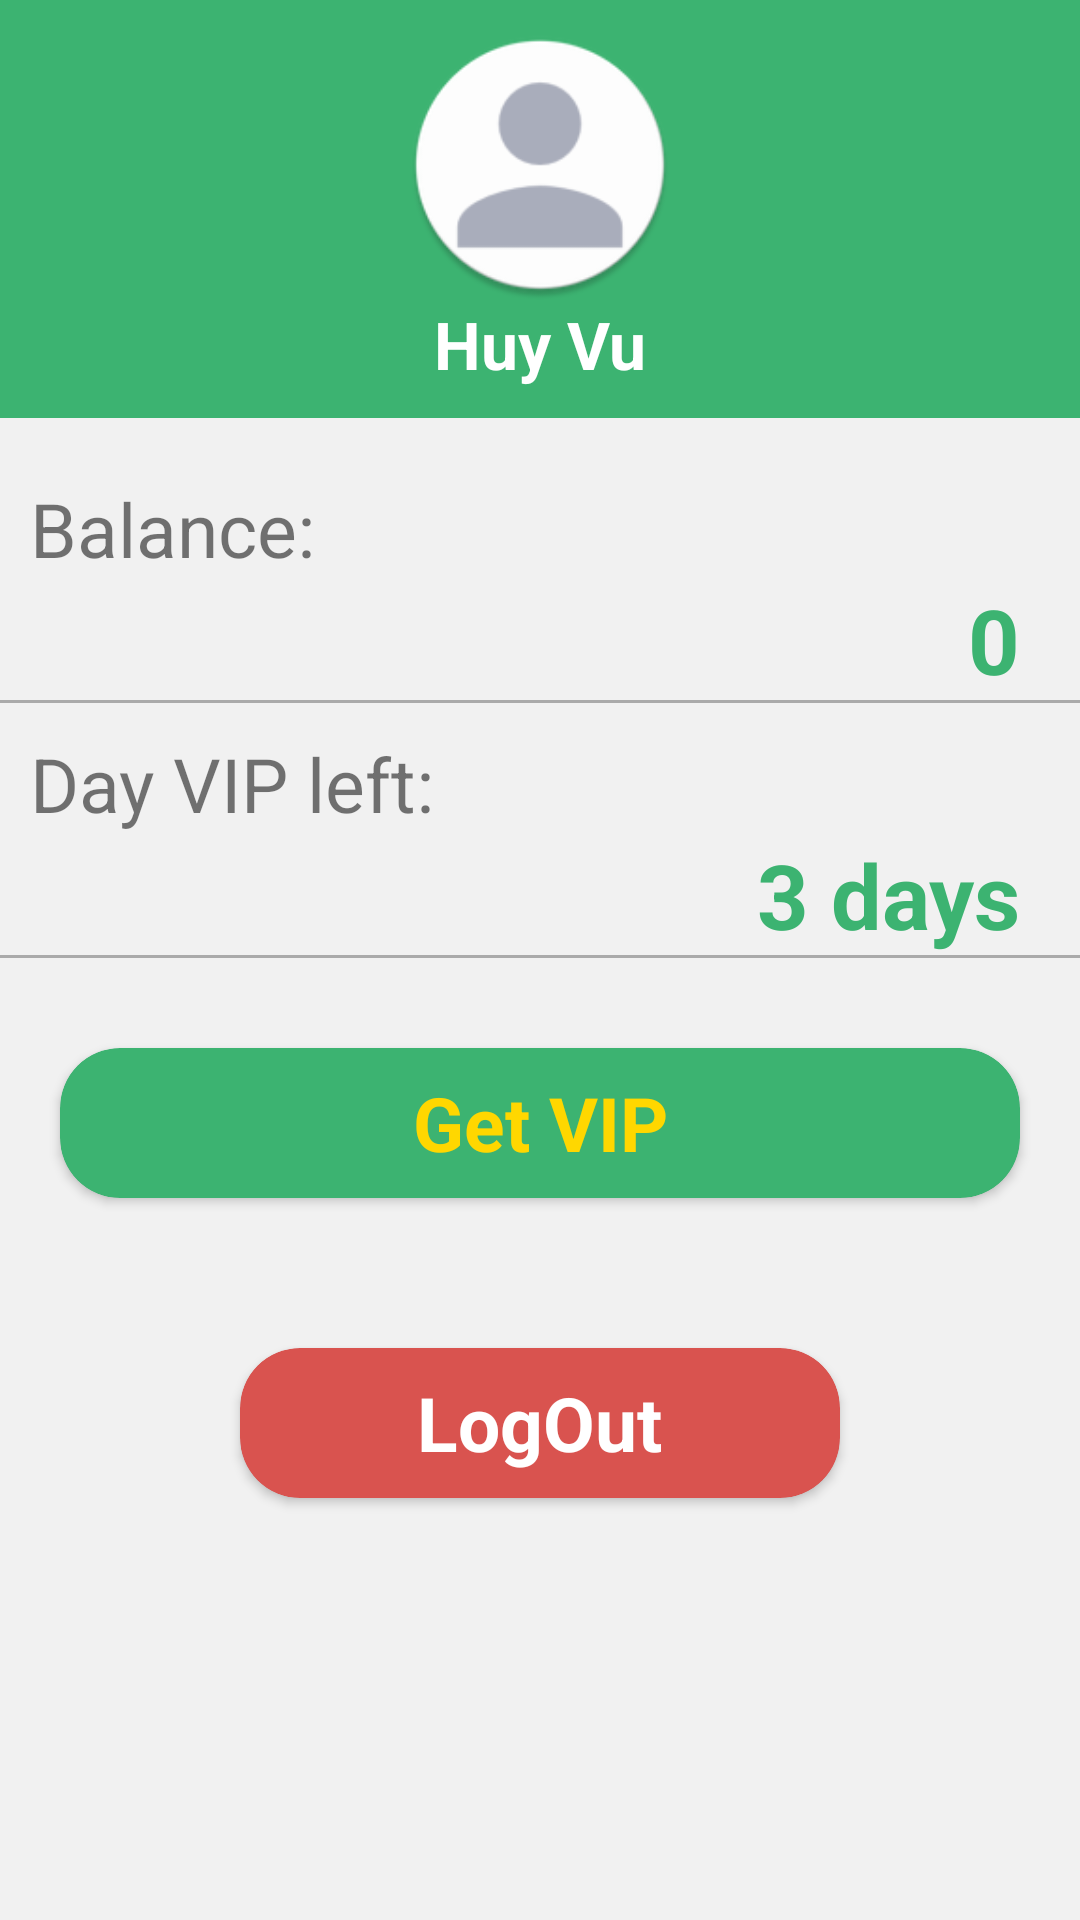

The Android layout XML behind this screen, and the referenced resources:
<!-- AndroidManifest.xml: application theme AppTheme -->
<!-- res/layout/fragment_account.xml -->
<?xml version="1.0" encoding="utf-8"?>
<LinearLayout xmlns:android="http://schemas.android.com/apk/res/android"
    xmlns:app="http://schemas.android.com/apk/res-auto"
    xmlns:tools="http://schemas.android.com/tools"
    android:orientation="vertical"
    android:layout_width="match_parent"
    android:layout_height="match_parent"
    android:background="@color/colorFragment"
    tools:context=".Activity.DashboardActivity">


    <include
        android:layout_width="match_parent"
        android:layout_height="wrap_content"
        layout="@layout/header_account"
        />

    <TextView
        android:layout_marginTop="20dp"
        android:layout_width="match_parent"
        android:layout_height="wrap_content"
        android:text="Balance:"
        android:paddingLeft="10dp"
        android:textSize="25dp"/>

    <TextView
        android:id="@+id/txtInfoBalance"
        android:layout_width="match_parent"
        android:layout_height="wrap_content"
        android:textSize="30dp"
        android:textColor="@color/colorPrimary"
        android:textStyle="bold"
        android:gravity="right"
        android:paddingRight="20dp"
        android:text="0"/>


    <View
        android:layout_width="fill_parent"
        android:layout_height="1dp"
        android:background="@android:color/darker_gray"/>
    <TextView
        android:layout_marginTop="10dp"
        android:layout_width="match_parent"
        android:layout_height="wrap_content"
        android:paddingLeft="10dp"
        android:text="Day VIP left:"
        android:textSize="25dp" />

    <TextView
        android:id="@+id/txtInfoDayVIP"
        android:layout_width="match_parent"
        android:layout_height="wrap_content"
        android:gravity="right"
        android:paddingRight="20dp"
        android:text="3 days"
        android:textColor="@color/colorPrimary"
        android:textSize="30dp"
        android:textStyle="bold" />

    <View
        android:layout_width="fill_parent"
        android:layout_height="1dp"
        android:background="@android:color/darker_gray"/>
    <android.support.v7.widget.CardView
        android:layout_marginTop="30dp"
        android:layout_marginLeft="20dp"
        android:layout_marginRight="20dp"
        android:layout_width="match_parent"
        android:layout_height="50dp"
        app:cardBackgroundColor="@color/colorPrimary"
        app:cardCornerRadius="20dp"
        >

        <RelativeLayout
            android:layout_width="match_parent"
            android:layout_height="match_parent">

            <TextView
                android:layout_width="match_parent"
                android:layout_height="wrap_content"
                android:layout_centerInParent="true"
                android:gravity="center"
                android:textColor="@color/colorGold"
                android:textSize="25dp"
                android:textStyle="bold"
                android:text="Get VIP"
                android:onClick="clickToPayVIP"/>
        </RelativeLayout>
        <android.support.v7.widget.CardView
            android:layout_width="match_parent"
            android:layout_height="50dp"
            android:layout_marginLeft="80dp"
            android:layout_marginTop="150dp"
            android:layout_marginRight="80dp"
            app:cardBackgroundColor="@color/colorDanger"
            app:cardCornerRadius="20dp">

            <RelativeLayout
                android:layout_width="match_parent"
                android:layout_height="match_parent">

                <TextView
                    android:layout_width="match_parent"
                    android:layout_height="wrap_content"
                    android:layout_centerInParent="true"
                    android:gravity="center"
                    android:onClick="clickToLogout"
                    android:text="LogOut"
                    android:textColor="@color/colorMain"
                    android:textSize="25dp"
                    android:textStyle="bold" />
            </RelativeLayout>

        </android.support.v7.widget.CardView>

    </android.support.v7.widget.CardView>
    <android.support.v7.widget.CardView
        android:layout_width="match_parent"
        android:layout_height="50dp"
        android:layout_marginLeft="80dp"
        android:layout_marginTop="50dp"
        android:layout_marginRight="80dp"
        app:cardBackgroundColor="@color/colorDanger"
        app:cardCornerRadius="20dp">

        <RelativeLayout
            android:layout_width="match_parent"
            android:layout_height="match_parent">

            <TextView
                android:layout_width="wrap_content"
                android:layout_height="wrap_content"

                android:layout_centerInParent="true"
                android:gravity="center"
                android:onClick="clickToLogout"
                android:text="LogOut"
                android:textColor="@color/colorMain"
                android:textSize="25dp"
                android:textStyle="bold" />
        </RelativeLayout>
    </android.support.v7.widget.CardView>



</LinearLayout>
<!-- res/layout/header_account.xml (included above) -->
<?xml version="1.0" encoding="utf-8"?>
<LinearLayout xmlns:android="http://schemas.android.com/apk/res/android"
    xmlns:tools="http://schemas.android.com/tools"
    android:orientation="vertical"
    android:layout_width="match_parent"
    android:layout_height="match_parent"
    tools:context=".Activity.DashboardActivity">


    <LinearLayout
        android:layout_width="match_parent"
        android:layout_height="wrap_content"
        android:background="@color/colorPrimary"
        android:orientation="vertical">

        <ImageView
            android:layout_width="match_parent"
            android:layout_height="100dp"
            android:paddingTop="10dp"
            android:src="@mipmap/ic_header_home_account" />

        <TextView
            android:id="@+id/txtHeaderName"
            android:layout_width="match_parent"
            android:layout_height="wrap_content"
            android:paddingBottom="10dp"
            android:layout_weight="1"
            android:gravity="center"
            android:textColor="@color/colorMain"
            android:textStyle="bold"
            android:textSize="22dp"
            android:text="Huy Vu" />

    </LinearLayout>


</LinearLayout>
<!-- resources referenced by this layout -->
<resources>
  <color name="colorDanger">#d9534f</color>
  <color name="colorFragment">#f1f1f1</color>
  <color name="colorGold">#FFD700</color>
  <color name="colorMain">#FFFF</color>
  <color name="colorPrimary">#3CB371</color>
  <!-- mipmap ic_header_home_account: png bitmap (mipmap-hdpi, 2951 bytes) -->
  <style name="AppTheme" parent="Theme.AppCompat.Light.NoActionBar">
      
          
          <item name="colorPrimary">@color/colorPrimary</item>
          <item name="colorPrimaryDark">@color/colorPrimaryDark</item>
          <item name="colorAccent">@color/colorAccent</item>
      </style>
  <color name="colorPrimaryDark">#303F9F</color>
  <color name="colorAccent">#FF4081</color>
</resources>
